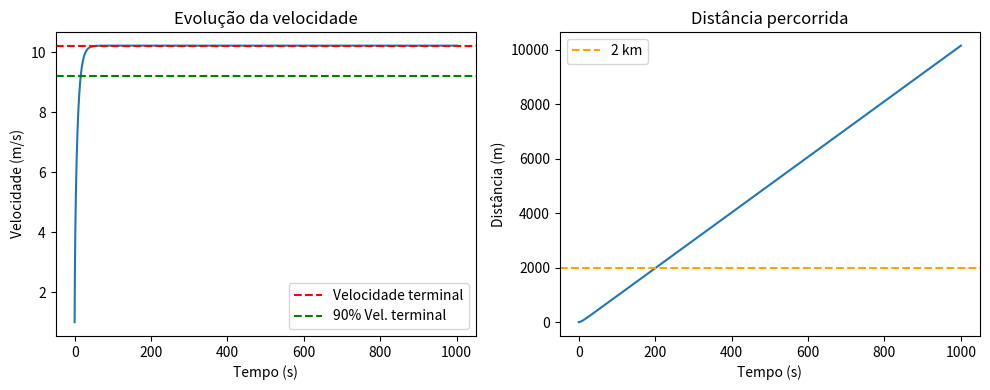

Reproduce this figure in Python.
import numpy as np
import matplotlib.pyplot as plt

# Constantes
P = 0.4 * 735.5  # potência em watts
m = 70           # massa em kg
Cd = 0.9         # coeficiente de arrasto
A = 0.5          # área frontal em m^2
rho = 1.225      # densidade do ar em kg/m^3
v0 = 1.0         # velocidade inicial em m/s

# Velocidade terminal (teórica)
v_terminal = ((2 * P) / (Cd * rho * A))**(1/3)
print(f"Velocidade terminal: {v_terminal:.2f} m/s")

# Simulação temporal com Euler
dt = 0.1  # passo de tempo em segundos
t_max = 1000  # duração total da simulação
n = int(t_max / dt)

t = np.linspace(0, t_max, n)
v = np.zeros(n)
x = np.zeros(n)
v[0] = v0

for i in range(n - 1):
    F_res = 0.5 * Cd * rho * A * v[i]**2
    P_disp = P / v[i] if v[i] > 0 else 0  # evitar divisão por zero
    a = (P_disp - F_res) / m
    v[i+1] = v[i] + a * dt
    x[i+1] = x[i] + v[i] * dt

# a) Velocidade terminal já calculada acima

# b) Tempo para atingir 90% da velocidade terminal
v_90 = 0.9 * v_terminal
idx_90 = np.argmax(v >= v_90)
tempo_90 = t[idx_90]
print(f"Tempo para atingir 90% da velocidade terminal: {tempo_90:.2f} s")

# c) Tempo para percorrer 2 km
distancia_alvo = 2000  # metros
idx_dist = np.argmax(x >= distancia_alvo)
tempo_dist = t[idx_dist]
print(f"Tempo para percorrer 2 km: {tempo_dist:.2f} s")

# Gráfico da velocidade e da posição
plt.figure(figsize=(10, 4))
plt.subplot(1, 2, 1)
plt.plot(t, v)
plt.axhline(v_terminal, color='r', linestyle='--', label='Velocidade terminal')
plt.axhline(v_90, color='g', linestyle='--', label='90% Vel. terminal')
plt.xlabel("Tempo (s)")
plt.ylabel("Velocidade (m/s)")
plt.legend()
plt.title("Evolução da velocidade")

plt.subplot(1, 2, 2)
plt.plot(t, x)
plt.axhline(distancia_alvo, color='orange', linestyle='--', label='2 km')
plt.xlabel("Tempo (s)")
plt.ylabel("Distância (m)")
plt.legend()
plt.title("Distância percorrida")

plt.tight_layout()
plt.show()
